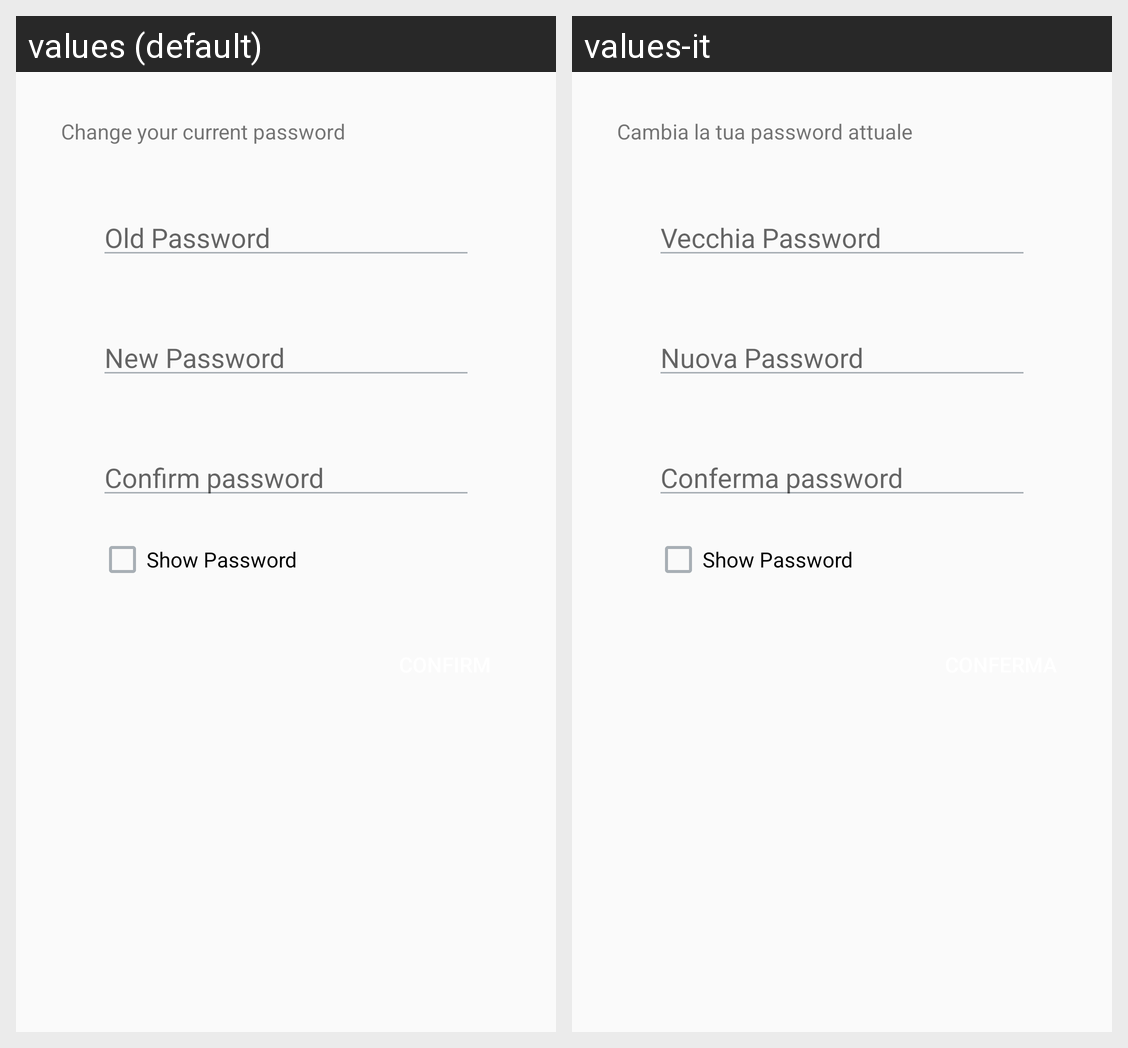

Translations of the strings shown on this Android screen, per locale in the grid:
Android screen res/layout/fragment_sicurezza.xml rendered under 2 locales, left to right: values (default), values-it. Device: Nexus 5 (rendered at 1080×1920; each locale shown at half size, 540×960, under a caption strip naming it); theme Theme.AppCompat.DayNight.NoActionBar.
Strings drawn on this screen, with the default value and each locale's value (text and hints the layout hard-codes, and strings that could not be matched under every locale, appear in the picture but are not listed):

oldPassword
  values: Old Password
  values-it: Vecchia Password

newPassword
  values: New Password
  values-it: Nuova Password

confirmPassword
  values: Confirm password
  values-it: Conferma password

changePassword
  values: Change your current password
  values-it: Cambia la tua password attuale

showPassword
  values: Show Password
  values-it: Show Password
